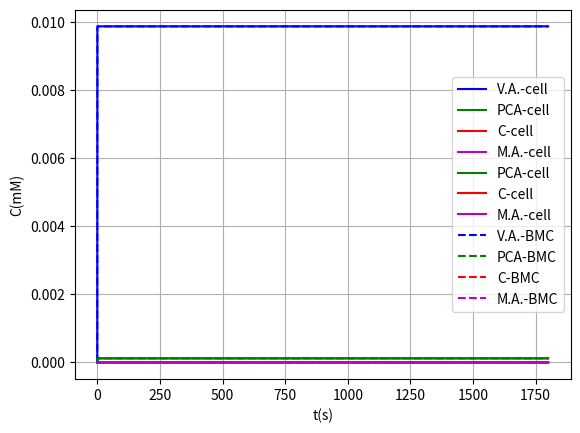

Python code for this plot:
#!/usr/bin/env python
# coding: utf-8

#Metabolic pathway modeling with original BMC
# In[1]:


def pend(z, t, K1cat, K1m, K2cat, K2m, K3cat, K3m, volo, volc, volb, j_m_V, j_m_P, j_m_C, j_m_M, j_b_Vo, j_b_Po, j_b_Co, j_b_Mo, j_b_Vi, j_b_Pi, j_b_Ci, j_b_Mi, Vo, Po, Co, Mo):
    Vc, Pc, Cc, Mc, Vb, Pb, Cb, Mb = z #Variables to integrate
    dVcdt = (j_b_Vi*(Vb-Vc)+j_b_Vo*(Vb-Vc)-j_m_V*(Vc-Vo))/volc-(K1cat*Ec*Vc)/(Vc + K1m) #Vanilic acid
    dPcdt = (j_b_Pi*(Pb-Pc)+j_b_Po*(Pb-Pc)-j_m_P*(Pc-Po))/volc+(K1cat*Ec*Vc)/(Vc + K1m) - (K2cat*EEc*Pc)/(Pc + K2m) #PCA
    dCcdt = (j_b_Ci*(Cb-Cc)+j_b_Co*(Cb-Cc)-j_m_C*(Cc-Co))/volc+(K2cat*EEc*Pc)/(Pc + K2m) - (K1cat*EEEc*Cc)/(Cc + K3m) #Catechol
    dMcdt = (j_b_Mi*(Mb-Mc)+j_b_Mo*(Mb-Mc)-j_m_M*(Mc-Mo))/volc+(K1cat*EEEc*Cc)/(Cc + K3m) #Cis,Cis-Muconic Acid
    dVbdt = (-j_b_Vi*(Vb-Vc)-j_b_Vo*(Vb-Vc))/volb #Vanilic acid in BMC
    dPbdt = (-j_b_Pi*(Pb-Pc)-j_b_Po*(Pb-Pc))/volb - (K2cat*EEb*Pb)/(Pb + K2m) #PCA in BMC
    dCbdt = (-j_b_Ci*(Cb-Cc)-j_b_Co*(Cb-Cc))/volb+(K2cat*EEb*Pb)/(Pb + K2m) - (K3cat*EEEb*Cb)/(Cb + K3m) #Catechol in BMC
    dMbdt = (-j_b_Mi*(Mb-Mc)-j_b_Mo*(Mb-Mc))/volb+(K3cat*EEEb*Cb)/(Cb + K3m) #Muconic acid in BMC
    dCdt = [dVcdt,dPcdt,dCcdt,dMcdt,dVbdt,dPbdt,dCbdt,dMbdt] #Functions to integrate
    return dCdt


# In[2]:


K1cat = (0.078*9.14) #Kcat LigM
K1m = 0.078 #Km LigM
K2cat = 0.00009*1 #Kcat AroY
K2m = 0.59 #Km AroY
K3cat = (0.00185*10485) #Kcat CatA
K3m = 0.00185 #Kmm CatA
volo = 1000000 #Medium volume (outside)
volc = 1e-15 #Citoplasm volume
volb = 0.1e-15 #BMC volume
Vo = 10e-3 #vanilic acid outside
Po = 0 #protocatechuic acid outside
Co = 0 #catechol outside
Mo = 0 #cis,cis-muconic acid outside
Ec = 0.1479
EEc = 0.04329
EEEc = 0.2039
Eb = 1.2*Ec
EEb = 1.2*EEc
EEEb = 1.2*EEEc
#flux constants for species trough membrane
j_m_V = 1e-13 # VA trough Membrane
j_m_P = 1e-13 # PCA
j_m_C = 1e-13 # Catechol
j_m_M = 1e-13 # MA
j_b_Vo = 0 #through pduU
j_b_Po = 0e-16 
j_b_Co = 0e-16
j_b_Mo = 0e-16
j_b_Vi = 1e-15 #pduA
j_b_Pi = 1e-15
j_b_Ci = 1e-15
j_b_Mi = 1e-15


# In[3]:


z0 = [0,0,0,0,0,0,0,0] #Initial values


# In[4]:


import numpy as np
t = np.linspace(0, 0.1, 100001) #Create 100001 values between 0-0.1 in the X axis


# In[5]:


from scipy.integrate import odeint #Integrate all functions for the X axis given values
sol1 = odeint(pend, z0, t, args=(K1cat, K1m, K2cat, K2m, K3cat, K3m, volo, volc, volb, j_m_V, j_m_P, j_m_C, j_m_M, j_b_Vo, j_b_Po, j_b_Co, j_b_Mo, j_b_Vi, j_b_Pi, j_b_Ci, j_b_Mi, Vo, Po, Co, Mo))


# In[6]:


z0 = list(sol1[100000,:]) #New initial values using final values for past function


# In[7]:


t = np.linspace(0.1, 10, 100001) #Give new values to the X axis for the next step


# In[8]:


from scipy.integrate import odeint
sol2 = odeint(pend, z0, t, args=(K1cat, K1m, K2cat, K2m, K3cat, K3m, volo, volc, volb, j_m_V, j_m_P, j_m_C, j_m_M, j_b_Vo, j_b_Po, j_b_Co, j_b_Mo, j_b_Vi, j_b_Pi, j_b_Ci, j_b_Mi, Vo, Po, Co, Mo))


# In[9]:


z0 = list(sol2[100000,:])


# In[10]:


t = np.linspace(10, 1000, 100001)


# In[11]:


from scipy.integrate import odeint
sol3 = odeint(pend, z0, t, args=(K1cat, K1m, K2cat, K2m, K3cat, K3m, volo, volc, volb, j_m_V, j_m_P, j_m_C, j_m_M, j_b_Vo, j_b_Po, j_b_Co, j_b_Mo, j_b_Vi, j_b_Pi, j_b_Ci, j_b_Mi, Vo, Po, Co, Mo))


# In[12]:


z0 = list(sol3[100000,:])


# In[13]:


t = np.linspace(1000, 1800, 100001)


# In[14]:


from scipy.integrate import odeint
sol4 = odeint(pend, z0, t, args=(K1cat, K1m, K2cat, K2m, K3cat, K3m, volo, volc, volb, j_m_V, j_m_P, j_m_C, j_m_M, j_b_Vo, j_b_Po, j_b_Co, j_b_Mo, j_b_Vi, j_b_Pi, j_b_Ci, j_b_Mi, Vo, Po, Co, Mo))


# In[15]:


solprueba= np.concatenate((sol1,sol2), axis=0) #This concatenate functions are used for mix the four parts in one single variable


# In[16]:


solprueba2= np.concatenate((sol3,sol4), axis=0)


# In[17]:


sol= np.concatenate((solprueba,solprueba2), axis=0) 


# In[18]:


a = np.linspace(0, 0.1, 100001)
b = np.linspace(0.1, 10, 100001)
c = np.linspace(10, 1000, 100001)
d = np.linspace(1000, 1800, 100001)
e = np.concatenate((a, b), axis=None)
f = np.concatenate((c, d), axis=None)
t = np.concatenate((e, f), axis=None) #All values for X axis


# In[19]:


import matplotlib.pyplot as plt
get_ipython().run_line_magic('matplotlib', 'inline')
plt.plot(t, sol[:, 0], 'b-', label='V.A.-cell')
plt.plot(t, sol[:, 1], 'g-', label='PCA-cell')
plt.plot(t, sol[:, 2], 'r-', label='C-cell')
plt.plot(t, sol[:, 3], 'm-', label='M.A.-cell')
plt.legend(loc='best')
plt.xlabel('t(s)')
plt.ylabel('C(mM)')
plt.grid()
plt.show()


# In[20]:


plt.plot(t, sol[:, 1], 'g-', label='PCA-cell')
plt.plot(t, sol[:, 2], 'r-', label='C-cell')
plt.plot(t, sol[:, 3], 'm-', label='M.A.-cell')
plt.legend(loc='best')
plt.xlabel('t(s)')
plt.ylabel('C(mM)')
plt.grid()
plt.show()


# In[21]:


plt.plot(t, sol[:, 4], 'b--', label='V.A.-BMC')
plt.plot(t, sol[:, 5], 'g--', label='PCA-BMC')
plt.plot(t, sol[:, 6], 'r--', label='C-BMC')
plt.plot(t, sol[:, 7], 'm--', label='M.A.-BMC')
plt.legend(loc='best')
plt.xlabel('t(s)')
plt.ylabel('C(mM)')
plt.grid()
plt.show()


# In[22]:


print("Final concentrations of:")
print("Vanilic acid:")
print("Cell- "+str(round(sol[400003, 0],5))+"mM")
print("BMC- "+str(round(sol[400003, 4],5))+"mM")
print()
print("PCA:")
print("Cell- "+str(round(sol[400003, 1],6))+"mM")
print("BMC- "+str(round(sol[400003, 5],6))+"mM")
print()
print("Catechol:")
print("Cell- "+str(round(sol[400003, 2],12))+"mM")
print("BMC- "+str(round(sol[400003, 6],13))+"mM")
print()
print("Muconic acid:")
print("Cell- "+str(round(sol[400003, 3],14))+"mM")
print("BMC- "+str(round(sol[400003, 7],12))+"mM")
print()


# In[ ]:




